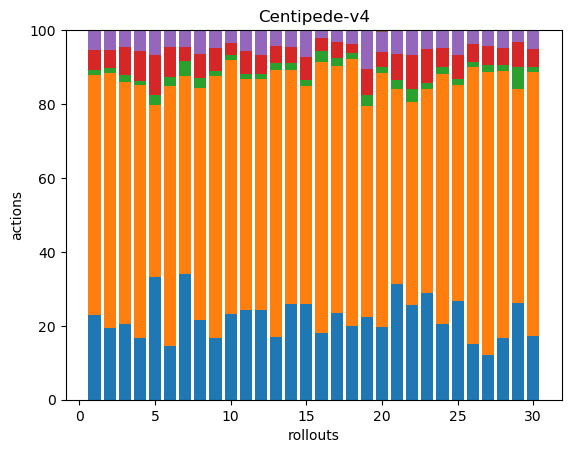

The file beside this chart, header and first rows:
47, 134, 3, 11, 11, 0, 0, 0, 0, 0, 0, 0, 0, 0, 0, 0, 0, 0
66, 233, 4, 17, 18, 0, 0, 0, 0, 0, 0, 0, 0, 0, 0, 0, 0, 0
63, 201, 6, 23, 14, 0, 0, 0, 0, 0, 0, 0, 0, 0, 0, 0, 0, 0
44, 180, 3, 21, 15, 0, 0, 0, 0, 0, 0, 0, 0, 0, 0, 0, 0, 0
49, 69, 4, 16, 10, 0, 0, 0, 0, 0, 0, 0, 0, 0, 0, 0, 0, 0
45, 216, 7, 25, 14, 0, 0, 0, 0, 0, 0, 0, 0, 0, 0, 0, 0, 0
96, 152, 11, 11, 13, 0, 0, 0, 0, 0, 0, 0, 0, 0, 0, 0, 0, 0
56, 163, 7, 17, 17, 0, 0, 0, 0, 0, 0, 0, 0, 0, 0, 0, 0, 0
51, 216, 4, 19, 15, 0, 0, 0, 0, 0, 0, 0, 0, 0, 0, 0, 0, 0
55, 163, 3, 8, 8, 0, 0, 0, 0, 0, 0, 0, 0, 0, 0, 0, 0, 0
68, 175, 4, 17, 16, 0, 0, 0, 0, 0, 0, 0, 0, 0, 0, 0, 0, 0
62, 159, 4, 13, 17, 0, 0, 0, 0, 0, 0, 0, 0, 0, 0, 0, 0, 0
60, 255, 7, 16, 15, 0, 0, 0, 0, 0, 0, 0, 0, 0, 0, 0, 0, 0
46, 113, 3, 8, 8, 0, 0, 0, 0, 0, 0, 0, 0, 0, 0, 0, 0, 0
60, 137, 4, 14, 17, 0, 0, 0, 0, 0, 0, 0, 0, 0, 0, 0, 0, 0
63, 257, 10, 13, 7, 0, 0, 0, 0, 0, 0, 0, 0, 0, 0, 0, 0, 0
77, 221, 7, 14, 11, 0, 0, 0, 0, 0, 0, 0, 0, 0, 0, 0, 0, 0
59, 215, 5, 7, 11, 0, 0, 0, 0, 0, 0, 0, 0, 0, 0, 0, 0, 0
45, 114, 6, 14, 21, 0, 0, 0, 0, 0, 0, 0, 0, 0, 0, 0, 0, 0
49, 170, 4, 10, 14, 1, 0, 0, 0, 0, 0, 0, 0, 0, 0, 0, 0, 0
49, 82, 4, 11, 10, 0, 0, 0, 0, 0, 0, 0, 0, 0, 0, 0, 0, 0
45, 96, 6, 16, 12, 0, 0, 0, 0, 0, 0, 0, 0, 0, 0, 0, 0, 0
67, 127, 4, 21, 12, 0, 0, 0, 0, 0, 0, 0, 0, 0, 0, 0, 0, 0
43, 143, 4, 11, 10, 0, 0, 0, 0, 0, 0, 0, 0, 0, 0, 0, 0, 0
63, 138, 4, 15, 16, 0, 0, 0, 0, 0, 0, 0, 0, 0, 0, 0, 0, 0
43, 215, 4, 14, 11, 0, 0, 0, 0, 0, 0, 0, 0, 0, 0, 0, 0, 0
40, 250, 6, 17, 14, 0, 0, 0, 0, 0, 0, 0, 0, 0, 0, 0, 0, 0
44, 191, 4, 12, 13, 0, 0, 0, 0, 0, 0, 0, 0, 0, 0, 0, 0, 0
56, 123, 13, 14, 7, 0, 0, 0, 0, 0, 0, 0, 0, 0, 0, 0, 0, 0
64, 263, 5, 18, 19, 0, 0, 0, 0, 0, 0, 0, 0, 0, 0, 0, 0, 0
